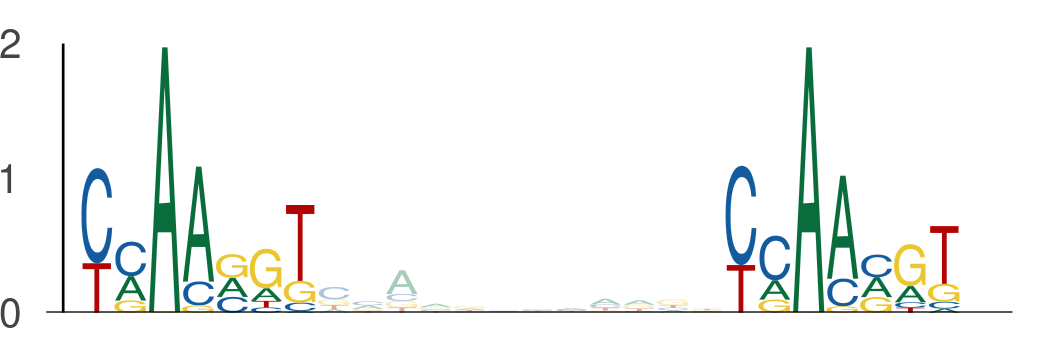

Source data for this figure (header and first rows):
seq_index, start_position, end_position, is_reversed_complement
4699, 53, 60, 0
4699, 72, 79, 0
1703, 7, 14, 0
1703, 26, 33, 0
801, 48, 55, 0
801, 67, 74, 0
5034, 52, 59, 0
5034, 71, 78, 0
5977, 60, 67, 0
5977, 79, 86, 0
4671, 114, 121, 0
4671, 133, 140, 0
1718, 79, 86, 0
1718, 98, 105, 0
4642, 79, 86, 0
4642, 98, 105, 0
5840, 31, 38, 0
5840, 50, 57, 0
4952, 60, 67, 0
4952, 79, 86, 0
315, 122, 129, 0
315, 141, 148, 0
4325, 100, 107, 0
4325, 119, 126, 0
328, 79, 86, 0
328, 98, 105, 0
1102, 106, 113, 0
1102, 125, 132, 0
4605, 94, 101, 0
4605, 113, 120, 0
2162, 86, 93, 0
2162, 105, 112, 0
4146, 109, 116, 0
4146, 128, 135, 0
1063, 60, 67, 0
1063, 79, 86, 0
4512, 4, 11, 0
4512, 23, 30, 0
2603, 14, 21, 0
2603, 33, 40, 0
2311, 127, 134, 0
2311, 146, 153, 0
2801, 68, 75, 0
2801, 87, 94, 0
5242, 79, 86, 0
5242, 98, 105, 0
1434, 67, 74, 0
1434, 86, 93, 0
3683, 44, 51, 0
3683, 63, 70, 0
5378, 106, 113, 0
5378, 125, 132, 0
352, 94, 101, 0
352, 113, 120, 0
1621, 17, 24, 0
1621, 36, 43, 0
5409, 99, 106, 0
5409, 118, 125, 0
2915, 86, 93, 0
2915, 105, 112, 0
... 624 more rows
